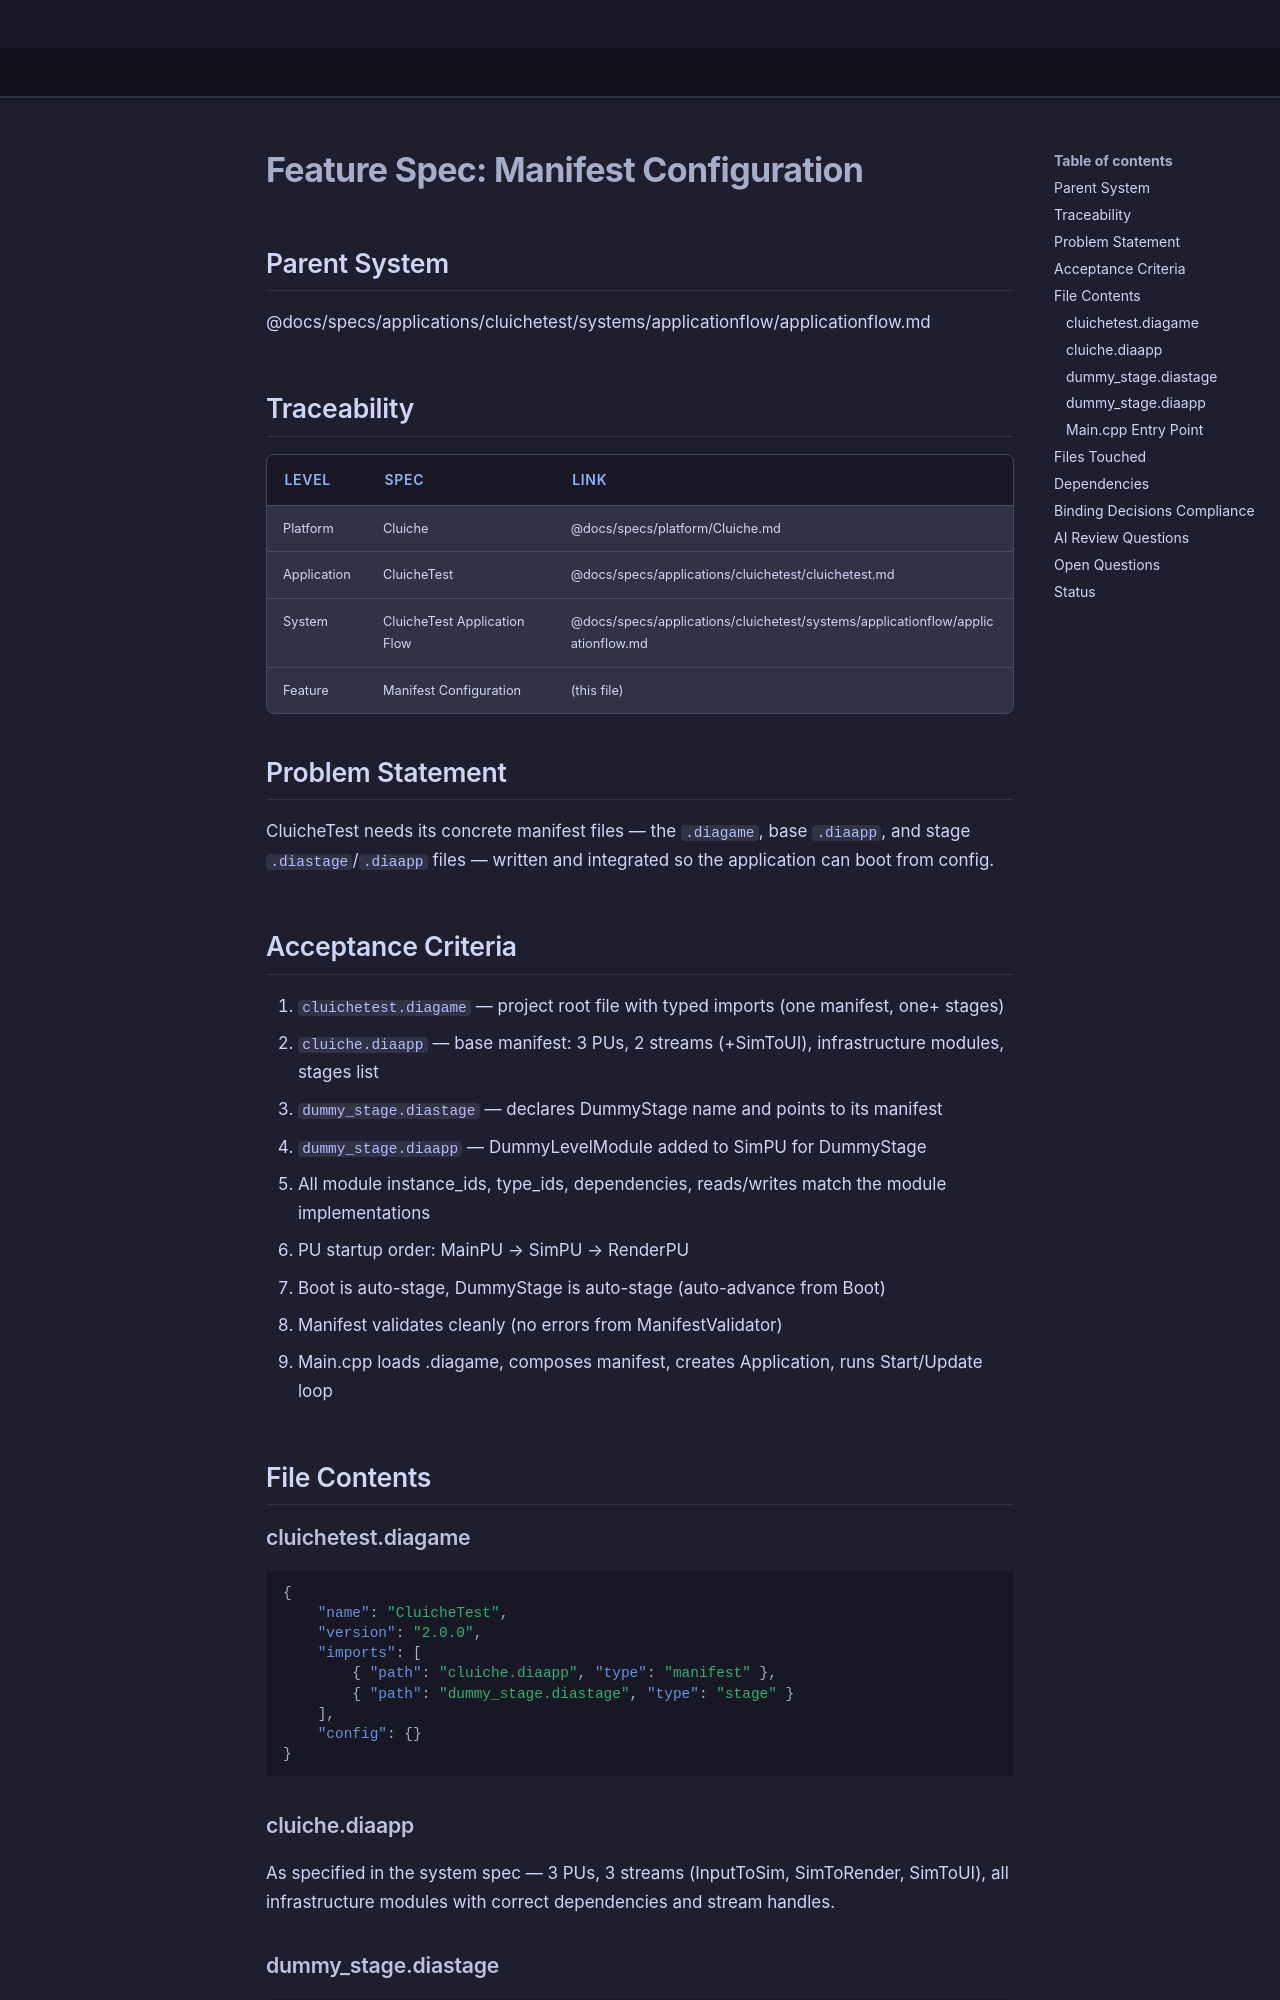

repository: LenihanConor/Cluiche · page: specs/applications/cluichetest/systems/applicationflow/manifest-configuration/index.html · generator: mkdocs

# Feature Spec: Manifest Configuration

## Parent System
@docs/specs/applications/cluichetest/systems/applicationflow/applicationflow.md

## Traceability

| Level | Spec | Link |
|-------|------|------|
| Platform | Cluiche | @docs/specs/platform/Cluiche.md |
| Application | CluicheTest | @docs/specs/applications/cluichetest/cluichetest.md |
| System | CluicheTest Application Flow | @docs/specs/applications/cluichetest/systems/applicationflow/applicationflow.md |
| Feature | Manifest Configuration | (this file) |

## Problem Statement

CluicheTest needs its concrete manifest files — the `.diagame`, base `.diaapp`, and stage `.diastage`/`.diaapp` files — written and integrated so the application can boot from config.

## Acceptance Criteria

1. `cluichetest.diagame` — project root file with typed imports (one manifest, one+ stages)
2. `cluiche.diaapp` — base manifest: 3 PUs, 2 streams (+SimToUI), infrastructure modules, stages list
3. `dummy_stage.diastage` — declares DummyStage name and points to its manifest
4. `dummy_stage.diaapp` — DummyLevelModule added to SimPU for DummyStage
5. All module instance_ids, type_ids, dependencies, reads/writes match the module implementations
6. PU startup order: MainPU → SimPU → RenderPU
7. Boot is auto-stage, DummyStage is auto-stage (auto-advance from Boot)
8. Manifest validates cleanly (no errors from ManifestValidator)
9. Main.cpp loads .diagame, composes manifest, creates Application, runs Start/Update loop

## File Contents

### cluichetest.diagame

```json
{
    "name": "CluicheTest",
    "version": "2.0.0",
    "imports": [
        { "path": "cluiche.diaapp", "type": "manifest" },
        { "path": "dummy_stage.diastage", "type": "stage" }
    ],
    "config": {}
}
```

### cluiche.diaapp

As specified in the system spec — 3 PUs, 3 streams (InputToSim, SimToRender, SimToUI), all infrastructure modules with correct dependencies and stream handles.

### dummy_stage.diastage

```json
{
    "name": "DummyStage",
    "manifest": "dummy_stage.diaapp"
}
```
